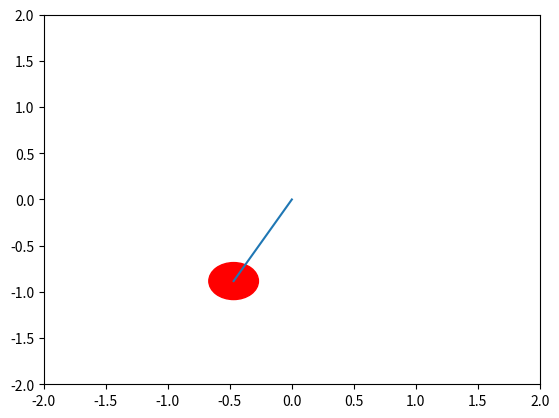

Recreate this plot in Python.
import numpy as np
import matplotlib.pyplot as plt
import time as tm

def main(argv=None):
	
	t0 = 0.0
	tf = 10.0
	tstep = 0.1
	time = np.arange(t0 , tf , tstep)

	pendL = 1.0
	pendTH = np.pi/3.0
	dTH = 0.0
	pendM = 1.0
	g = 9.8

	for t in time:

		ddTH = -pendM*g*pendL*np.sin(pendTH)
		dTH += ddTH*tstep
		pendTH += dTH*tstep
		pendX = pendL*np.sin(pendTH)
		pendY = -pendL*np.cos(pendTH)
		plt.cla()
		plt.plot([0.0,pendX],[0.0,pendY])
		circle1 = plt.Circle((pendX, pendY), 0.2, color='r')
		plt.gca().add_patch(circle1)
		plt.axis([-2,2,-2,2])
		plt.pause(.05)





if __name__ == "__main__":
	main()
